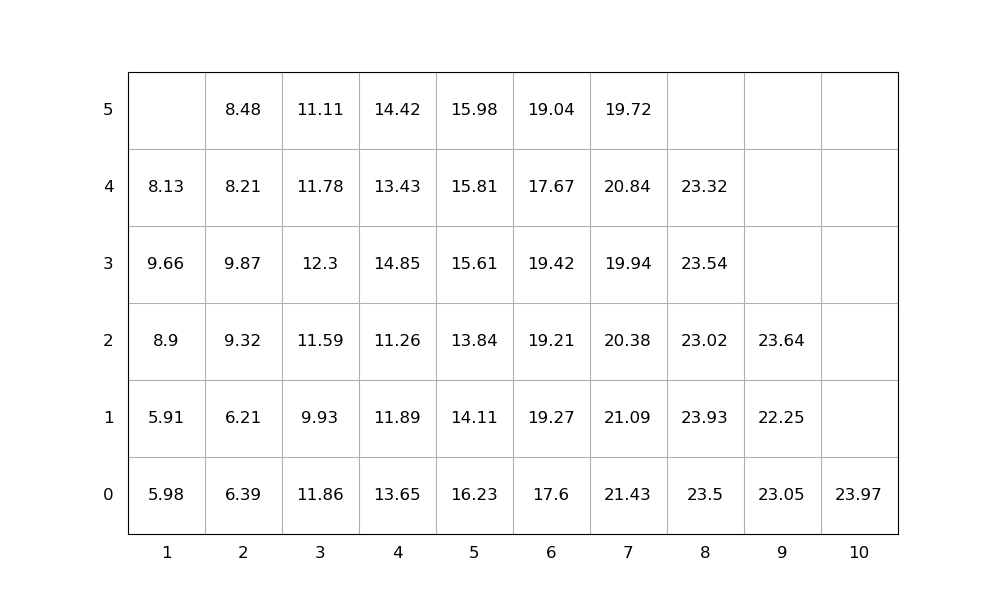

The file beside this chart, header and first rows:
idx, loc_x, loc_y, loc_z, weight, group, score, seq, emerg, reloc, size(ft)
1, 1, 0, 0, 5.98, 0, 5.98, 1, 0, 1.0, 20
2, 8, 0, 0, 23.5, 0, 23.5, 2, 0, 1.0, 20
3, 3, 0, 0, 11.86, 0, 11.86, 3, 0, 1.0, 20
4, 4, 0, 0, 13.65, 0, 13.65, 4, 0, 1.0, 20
5, 4, 0, 1, 11.89, 0, 11.89, 5, 0, 1.0, 20
6, 9, 0, 0, 23.05, 0, 23.05, 6, 0, 1.0, 20
7, 5, 0, 0, 16.23, 0, 16.23, 7, 0, 1.0, 20
8, 3, 0, 1, 9.93, 0, 9.93, 8, 0, 1.0, 20
9, 1, 0, 1, 5.91, 0, 5.91, 9, 0, 1.0, 20
10, 7, 0, 0, 21.43, 0, 21.43, 10, 0, 1.0, 20
11, 5, 0, 1, 14.11, 0, 14.11, 11, 0, 1.0, 20
12, 2, 0, 0, 6.39, 0, 6.39, 12, 0, 1.0, 20
13, 6, 0, 0, 17.6, 0, 17.6, 13, 0, 1.0, 20
14, 4, 0, 2, 11.26, 0, 11.26, 14, 0, 1.0, 20
15, 1, 0, 2, 8.9, 0, 8.9, 15, 0, 1.0, 20
16, 7, 0, 1, 21.09, 0, 21.09, 16, 0, 1.0, 20
17, 8, 0, 1, 23.93, 0, 23.93, 17, 0, 1.0, 20
18, 6, 0, 1, 19.27, 0, 19.27, 18, 0, 1.0, 20
19, 8, 0, 2, 23.02, 0, 23.02, 19, 0, 1.0, 20
20, 7, 0, 2, 20.38, 0, 20.38, 20, 0, 1.0, 20
21, 8, 0, 3, 23.54, 0, 23.54, 21, 0, 1.0, 20
22, 5, 0, 2, 13.84, 0, 13.84, 22, 0, 1.0, 20
23, 9, 0, 1, 22.25, 0, 22.25, 23, 0, 1.0, 20
24, 7, 0, 3, 19.94, 0, 19.94, 24, 0, 1.0, 20
25, 7, 0, 4, 20.84, 0, 20.84, 25, 0, 1.0, 20
26, 2, 0, 1, 6.21, 0, 6.21, 26, 0, 1.0, 20
27, 6, 0, 2, 19.21, 0, 19.21, 27, 0, 1.0, 20
28, 4, 0, 3, 14.85, 0, 14.85, 28, 0, 1.0, 20
29, 2, 0, 2, 9.32, 0, 9.32, 29, 0, 1.0, 20
30, 5, 0, 3, 15.61, 0, 15.61, 30, 0, 1.0, 20
31, 3, 0, 2, 11.59, 0, 11.59, 31, 0, 1.0, 20
32, 3, 0, 3, 12.3, 0, 12.3, 32, 0, 1.0, 20
33, 4, 0, 4, 13.43, 0, 13.43, 33, 0, 1.0, 20
34, 3, 0, 4, 11.78, 0, 11.78, 34, 0, 1.0, 20
35, 6, 0, 3, 19.42, 0, 19.42, 35, 0, 1.0, 20
36, 9, 0, 2, 23.64, 0, 23.64, 36, 0, 1.0, 20
37, 5, 0, 4, 15.81, 0, 15.81, 37, 0, 1.0, 20
38, 6, 0, 4, 17.67, 0, 17.67, 38, 0, 1.0, 20
39, 2, 0, 3, 9.87, 0, 9.87, 39, 0, 1.0, 20
40, 3, 0, 5, 11.11, 0, 11.11, 40, 0, 1.0, 20
41, 10, 0, 0, 23.97, 0, 23.97, 41, 0, 0, 20
42, 2, 0, 4, 8.21, 0, 8.21, 42, 0, 1.0, 20
43, 4, 0, 5, 14.42, 0, 14.42, 43, 0, 1.0, 20
44, 7, 0, 5, 19.72, 0, 19.72, 44, 0, 1.0, 20
45, 1, 0, 3, 9.66, 0, 9.66, 45, 0, 1.0, 20
46, 8, 0, 4, 23.32, 0, 23.32, 46, 0, 1.0, 20
47, 6, 0, 5, 19.04, 0, 19.04, 47, 0, 1.0, 20
48, 5, 0, 5, 15.98, 0, 15.98, 48, 0, 1.0, 20
49, 1, 0, 4, 8.13, 0, 8.13, 49, 0, 1.0, 20
50, 2, 0, 5, 8.48, 0, 8.48, 50, 0, 1.0, 20
